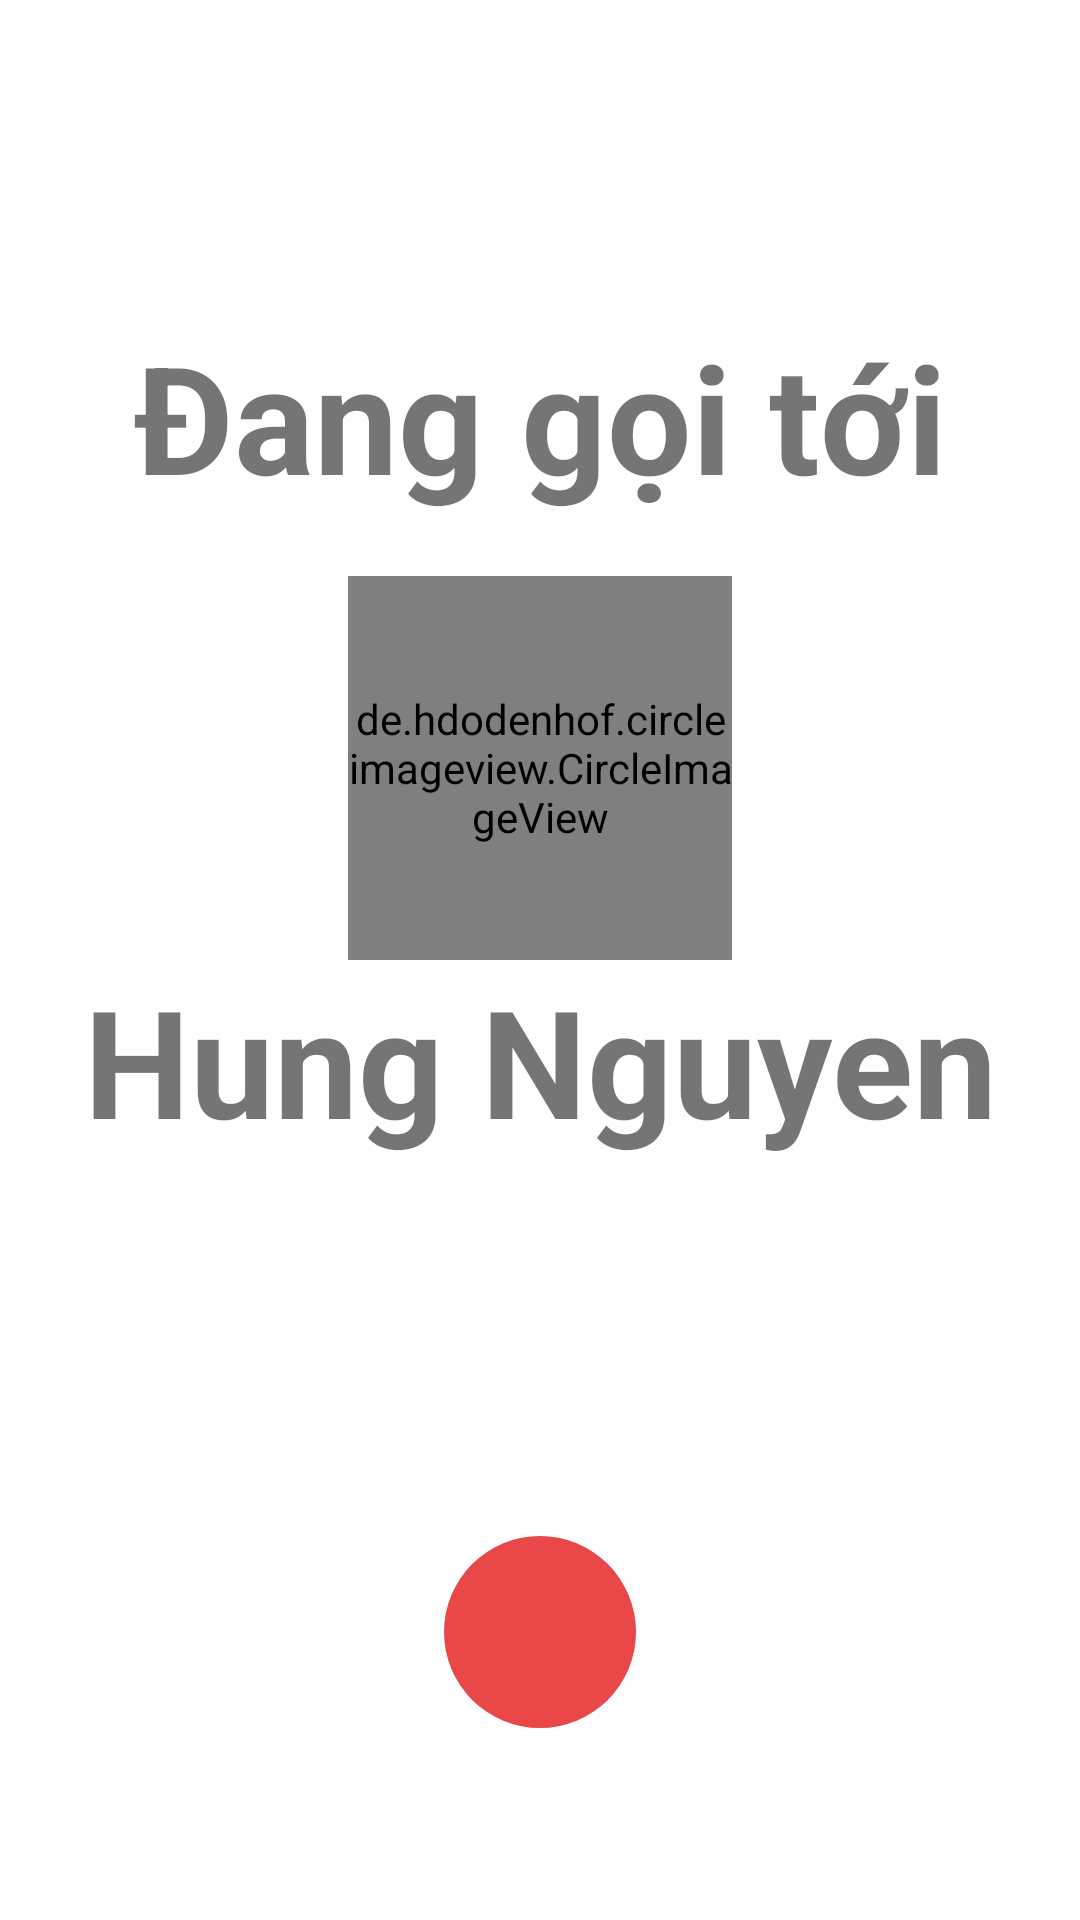

Android layout source for this screen:
<!-- AndroidManifest.xml: application theme Theme.USTalk -->
<!-- res/layout/activity_outcomming_call.xml -->
<?xml version="1.0" encoding="utf-8"?>
<androidx.constraintlayout.widget.ConstraintLayout xmlns:android="http://schemas.android.com/apk/res/android"
    xmlns:app="http://schemas.android.com/apk/res-auto"
    xmlns:tools="http://schemas.android.com/tools"
    android:layout_width="match_parent"
    android:layout_height="match_parent"
    tools:context=".MainActivity">

    
    <androidx.constraintlayout.widget.Guideline
        android:id="@+id/avatar_guidelinetop"
        android:layout_width="wrap_content"
        android:layout_height="wrap_content"
        android:orientation="horizontal"
        app:layout_constraintGuide_percent="0.3" />

    <androidx.constraintlayout.widget.Guideline
        android:id="@+id/avatar_guidelinebottom"
        android:layout_width="wrap_content"
        android:layout_height="wrap_content"
        android:orientation="horizontal"
        app:layout_constraintGuide_percent="0.5" />

    <androidx.constraintlayout.widget.Guideline
        android:id="@+id/name_guidelinebottom"
        android:layout_width="wrap_content"
        android:layout_height="wrap_content"
        android:orientation="horizontal"
        app:layout_constraintGuide_percent="0.6" />

    <androidx.constraintlayout.widget.Guideline
        android:id="@+id/button_guidelinetop"
        android:layout_width="wrap_content"
        android:layout_height="wrap_content"
        android:orientation="horizontal"
        app:layout_constraintGuide_percent="0.8" />

    <androidx.constraintlayout.widget.Guideline
        android:id="@+id/button_guidelinebottom"
        android:layout_width="wrap_content"
        android:layout_height="wrap_content"
        android:orientation="horizontal"
        app:layout_constraintGuide_percent="0.9" />

    
    <ImageView
        android:id="@+id/callImageType"
        android:layout_width="40dp"
        android:layout_height="40dp"
        android:layout_marginBottom="10dp"
        app:layout_constraintBottom_toTopOf="@+id/textView"
        app:layout_constraintEnd_toEndOf="parent"
        app:layout_constraintStart_toStartOf="parent" />

    <TextView
        android:id="@+id/textView"
        android:layout_width="0dp"
        android:layout_height="wrap_content"
        android:layout_marginBottom="20dp"
        android:gravity="center"
        android:text="Đang gọi tới"
        android:textSize="50sp"
        android:textStyle="bold"
        app:layout_constraintBottom_toTopOf="@+id/avatar"
        app:layout_constraintEnd_toEndOf="parent"
        app:layout_constraintStart_toStartOf="parent"/>

    <de.hdodenhof.circleimageview.CircleImageView
        android:id="@+id/avatar"
        android:layout_width="0dp"
        android:layout_height="0dp"
        app:layout_constraintBottom_toBottomOf="@id/avatar_guidelinebottom"
        app:layout_constraintDimensionRatio="1:1"
        app:layout_constraintEnd_toEndOf="parent"
        app:layout_constraintStart_toStartOf="parent"
        app:layout_constraintTop_toTopOf="@id/avatar_guidelinetop"/>

    <TextView
        android:id="@+id/name"
        android:layout_width="0dp"
        android:layout_height="0dp"
        android:gravity="center"
        android:text="Hung Nguyen"
        android:textSize="50sp"
        android:textStyle="bold"
        app:layout_constraintBottom_toBottomOf="@id/name_guidelinebottom"
        app:layout_constraintEnd_toEndOf="parent"
        app:layout_constraintStart_toStartOf="parent"
        app:layout_constraintTop_toBottomOf="@+id/avatar" />

    <com.google.android.material.imageview.ShapeableImageView
        android:id="@+id/btn_cancel"
        android:layout_width="0dp"
        android:layout_height="0dp"
        android:background="@color/fresh_red"
        android:src="@drawable/ic_round_close_24"
        app:layout_constraintBottom_toBottomOf="@id/button_guidelinebottom"
        app:layout_constraintDimensionRatio="1:1"
        app:layout_constraintEnd_toEndOf="parent"
        app:layout_constraintStart_toStartOf="parent"
        app:layout_constraintTop_toTopOf="@id/button_guidelinetop"
        app:layout_constraintVertical_bias="0.0"
        app:shapeAppearanceOverlay="@style/circular_image" />
</androidx.constraintlayout.widget.ConstraintLayout>
<!-- resources referenced by this layout -->
<resources>
  <color name="fresh_red">#EA4848</color>
  <style name="circular_image">
          <item name="cornerSize">50%</item>
      </style>
  <style name="Theme.USTalk" parent="Theme.MaterialComponents.DayNight.NoActionBar">
          
          <item name="colorPrimary">@color/purple_500</item>
          <item name="colorPrimaryVariant">@color/purple_700</item>
          <item name="colorOnPrimary">@color/white</item>
          
          <item name="colorSecondary">@color/teal_200</item>
          <item name="colorSecondaryVariant">@color/teal_700</item>
          <item name="colorOnSecondary">@color/black</item>
          
          <item name="android:statusBarColor" tools:targetApi="l">?attr/colorPrimaryVariant</item>
          
      </style>
  <color name="purple_500">#FF6200EE</color>
  <color name="purple_700">#FF3700B3</color>
  <color name="white">#FFFFFFFF</color>
  <color name="teal_200">#FF03DAC5</color>
  <color name="teal_700">#FF018786</color>
  <color name="black">#FF000000</color>
</resources>
